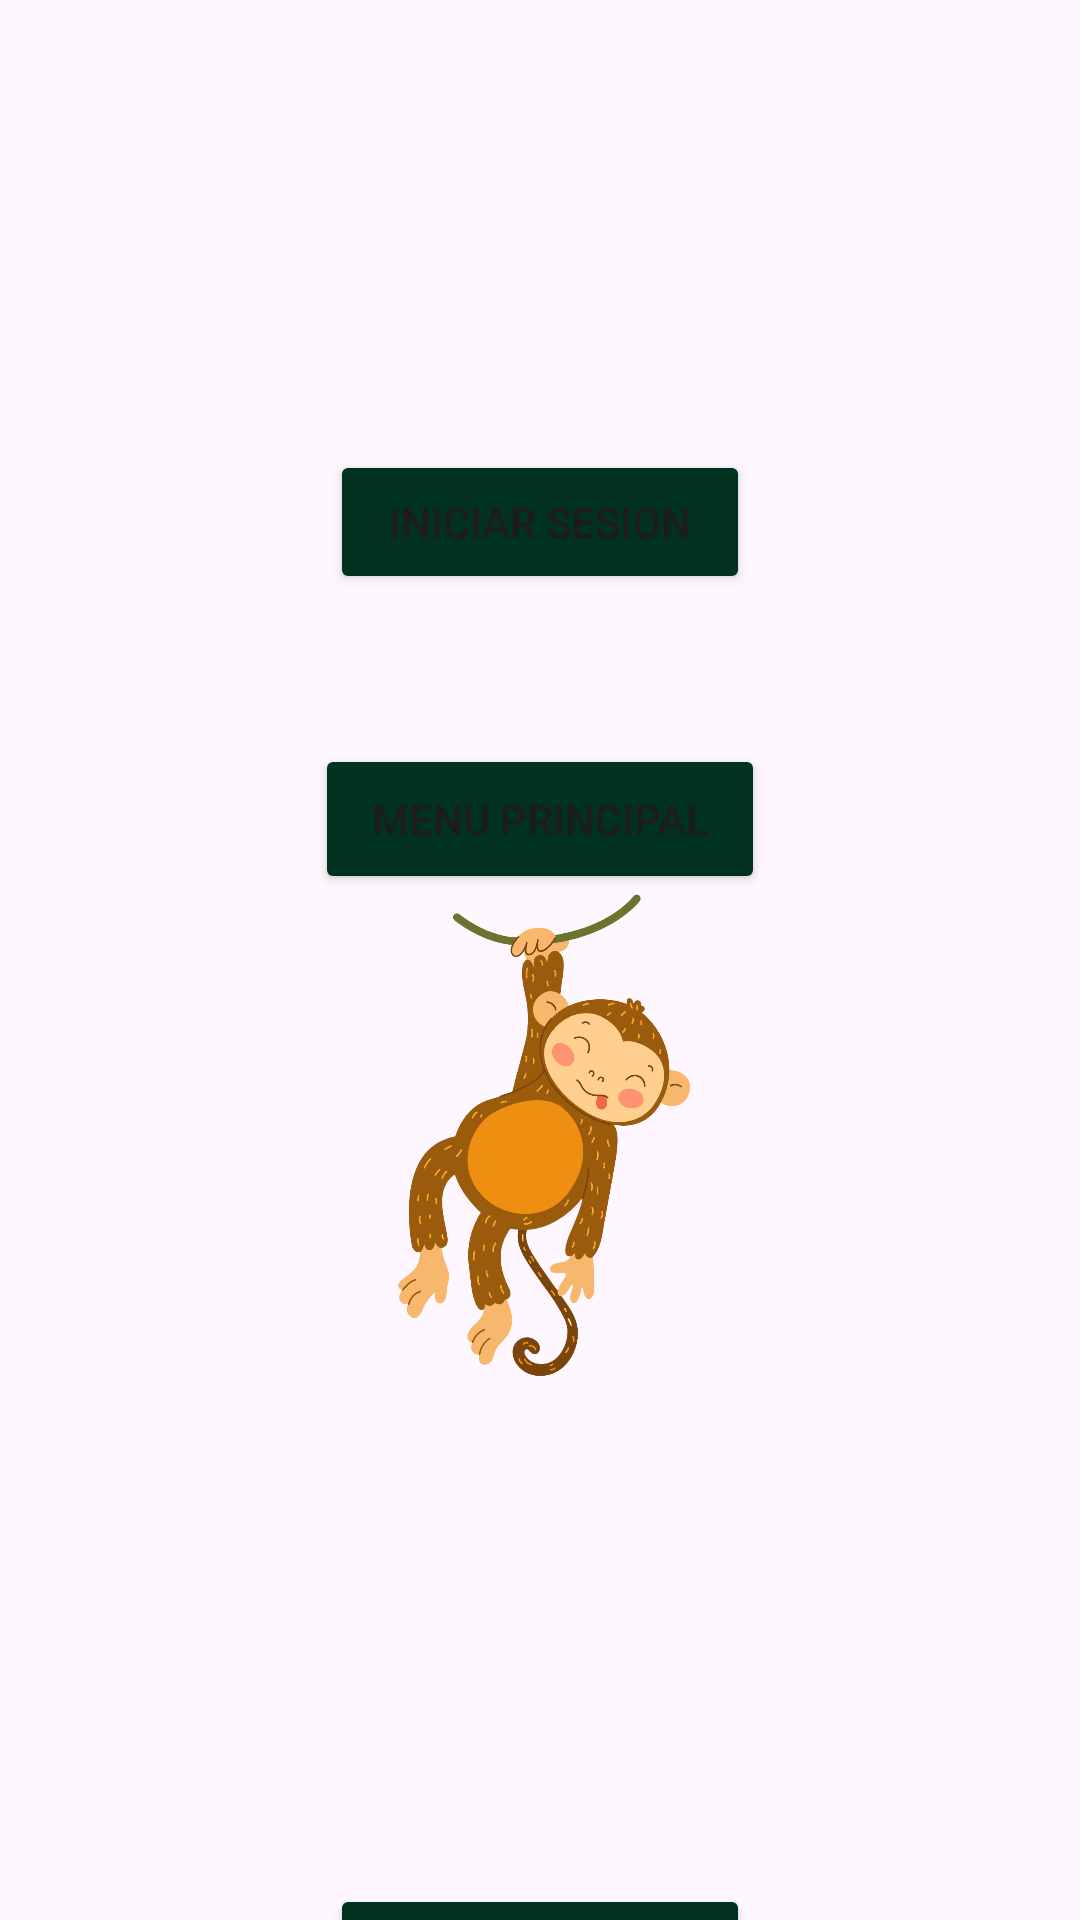

Here is an Android app screen rendered from its layout file. Give the layout XML and the strings, colors and styles it references.
<!-- AndroidManifest.xml: application theme Theme.ZooTrek -->
<!-- res/layout/menuinicio.xml -->
<?xml version="1.0" encoding="utf-8"?>
<LinearLayout
    xmlns:android="http://schemas.android.com/apk/res/android"
    xmlns:tools="http://schemas.android.com/tools"
    android:id="@+id/main"
    android:orientation="vertical"
    android:layout_width="match_parent"
    android:layout_height="match_parent"
    tools:context=".controller.MenuInicio">



  <Button
      android:id="@+id/btniniciarsesion1"
      android:layout_width="140dp"
      android:layout_height="48dp"
      android:text="@string/botoniniciarsesion"
      android:layout_gravity="center"
      android:layout_marginTop="150sp"
      android:backgroundTint="@color/verde"/>
  <Button
      android:id="@+id/btniniciarsesion2"
      android:layout_width="150dp"
      android:layout_height="50dp"
      android:text="@string/botonmenuprincipal"
      android:layout_gravity="center"
      android:layout_marginTop="50sp"
      android:backgroundTint="@color/verde"/>

  <ImageView
      android:layout_width="450dp"
      android:layout_height="180dp"
      android:layout_gravity="center"
      android:contentDescription="@string/descimageninicio"
      android:src="@drawable/monitoinicio" />
  <Button
      android:id="@+id/btnvolver1"
      android:layout_width="140dp"
      android:layout_height="48dp"
      android:text="@string/botonvolver"
      android:layout_gravity="center"
      android:layout_marginTop="150sp"
      android:backgroundTint="@color/verde"/>



</LinearLayout>
<!-- resources referenced by this layout -->
<resources>
  <color name="verde">#013220</color>
  <!-- drawable monitoinicio: png bitmap (drawable, 237695 bytes) -->
  <string name="botoniniciarsesion">Iniciar Sesion</string>
  <string name="botonmenuprincipal">Menu Principal</string>
  <string name="botonvolver">Volver</string>
  <string name="descimageninicio">desc_imageninicio</string>
  <style name="Theme.ZooTrek" parent="Base.Theme.ZooTrek" />
  <style name="Base.Theme.ZooTrek" parent="Theme.Material3.DayNight.NoActionBar">
          
          
      </style>
</resources>
